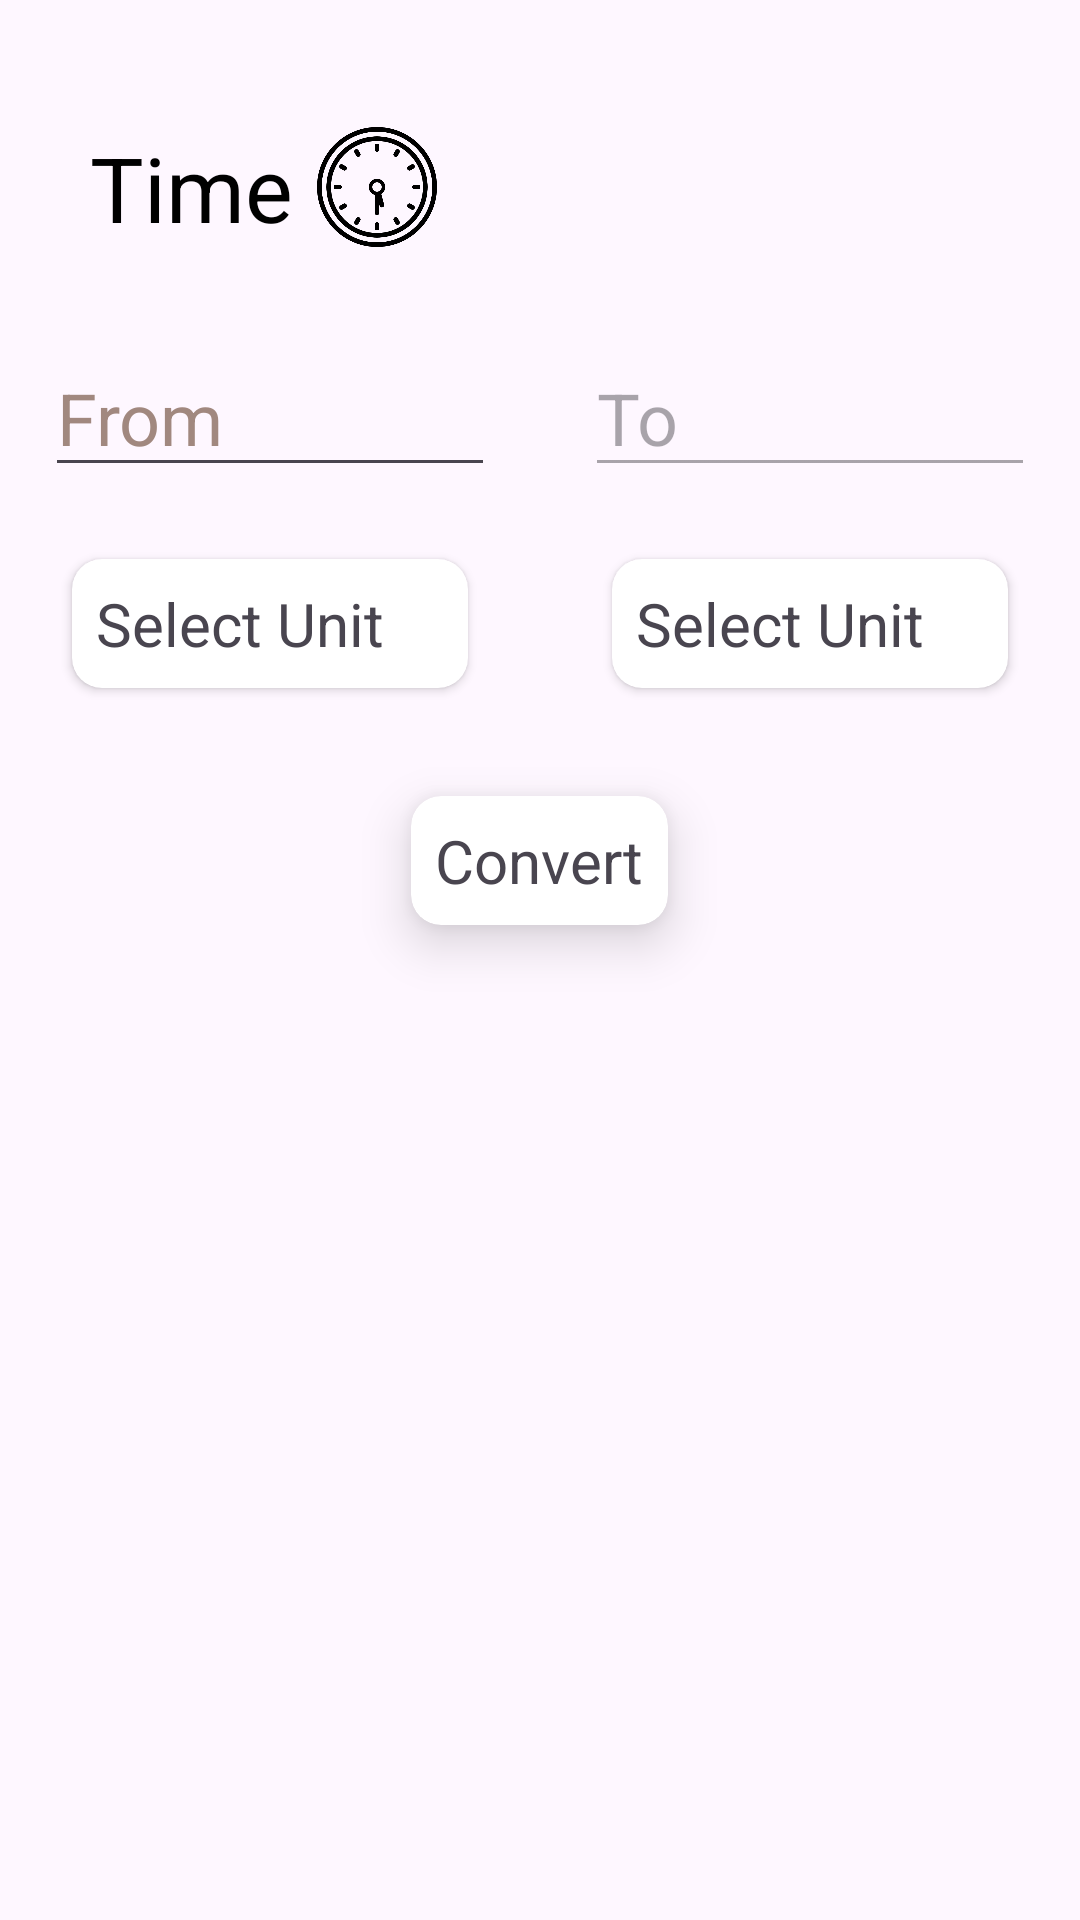

The Android layout XML behind this screen, and the referenced resources:
<!-- AndroidManifest.xml: application theme Theme.UnitConverter -->
<!-- res/layout/time.xml -->
<?xml version="1.0" encoding="utf-8" ?>

<RelativeLayout
    xmlns:android="http://schemas.android.com/apk/res/android"
    xmlns:app="http://schemas.android.com/apk/res-auto"
    xmlns:tools="http://schemas.android.com/tools"
    android:layout_width="match_parent"
    android:layout_height="match_parent"
    tools:context=".Time">

    <LinearLayout
        android:id="@+id/heading"
        android:layout_width="match_parent"
        android:layout_height="65dp"
        android:layout_marginTop="20dp"
        android:orientation="horizontal"
        android:gravity="center_vertical"
        tools:ignore="UseCompoundDrawables">

        <TextView
            android:layout_width="wrap_content"
            android:layout_height="wrap_content"
            android:layout_marginStart="30dp"
            android:layout_marginTop="10dp"
            android:text="@string/time"
            android:textColor="#000000"
            android:textSize="30sp" />

        <ImageView
            android:layout_width="40dp"
            android:layout_height="40dp"
            android:layout_marginStart="8dp"
            android:layout_marginTop="10dp"
            android:src="@drawable/time"
            tools:ignore="ContentDescription" />
    </LinearLayout>

    <LinearLayout
        android:id="@+id/edit_text"
        android:layout_below="@+id/heading"
        android:layout_width="match_parent"
        android:layout_height="wrap_content"
        android:layout_marginTop="20dp"
        android:baselineAligned="false"
        android:orientation="horizontal"
        android:weightSum="2">

        <LinearLayout
            android:layout_width="0dp"
            android:layout_height="wrap_content"
            android:orientation="vertical"
            android:layout_weight="1">

            <EditText
                android:id="@+id/et_from"
                android:layout_width="150dp"
                android:layout_height="wrap_content"
                android:layout_margin="8dp"
                android:autofillHints=""
                android:hint="@string/from"
                android:layout_gravity="center"
                android:textColor="@color/black"
                android:inputType="numberDecimal"
                android:textColorHint="#A1887F"
                android:textSize="24sp" />

        </LinearLayout>

        <LinearLayout
            android:layout_width="0dp"
            android:layout_height="wrap_content"
            android:orientation="vertical"
            android:layout_weight="1">

            <EditText
                android:id="@+id/et_to"
                android:layout_width="150dp"
                android:layout_height="wrap_content"
                android:layout_margin="8dp"
                android:autofillHints=""
                android:hint="@string/to"
                android:textColor="@color/black"
                android:layout_gravity="center"
                android:inputType="none"
                android:textSize="24sp"
                android:enabled="false"/>

        </LinearLayout>
    </LinearLayout>

    <LinearLayout
        android:id="@+id/unit"
        android:layout_below="@id/edit_text"
        android:layout_width="match_parent"
        android:layout_height="wrap_content"
        android:orientation="horizontal"
        android:weightSum="2">

        <androidx.cardview.widget.CardView
            android:id="@+id/from_Unit"
            android:layout_width="0dp"
            android:layout_height="wrap_content"
            android:layout_weight="1"
            app:cardCornerRadius="10dp"
            android:layout_marginTop="16dp"
            android:layout_marginRight="24dp"
            android:layout_marginBottom="12dp"
            android:layout_marginLeft="24dp">

            <RelativeLayout
                android:id="@+id/rl_fromUnit"
                android:layout_width="wrap_content"
                android:layout_height="wrap_content"
                android:padding="8dp">


                <TextView
                    android:id="@+id/tv_fromUnit"
                    android:layout_width="match_parent"
                    android:layout_height="wrap_content"
                    android:text="@string/select_unit"
                    android:textSize="20sp"
                    android:layout_centerVertical="true"/>

            </RelativeLayout>
        </androidx.cardview.widget.CardView>
        <androidx.cardview.widget.CardView
            android:id="@+id/to_Unit"
            android:layout_width="0dp"
            android:layout_height="wrap_content"
            android:layout_weight="1"
            app:cardCornerRadius="10dp"
            android:layout_marginRight="24dp"
            android:layout_marginLeft="24dp"
            android:layout_marginTop="16dp"
            android:layout_marginBottom="12dp">

            <RelativeLayout
                android:id="@+id/rl_toUnit"
                android:layout_width="wrap_content"
                android:layout_height="wrap_content"
                android:padding="8dp">

                <TextView
                    android:id="@+id/tv_toUnit"
                    android:layout_width="match_parent"
                    android:layout_height="wrap_content"
                    android:text="@string/select_unit"
                    android:textSize="20sp"
                    android:layout_centerVertical="true"/>

            </RelativeLayout>
        </androidx.cardview.widget.CardView>
    </LinearLayout>

    <androidx.cardview.widget.CardView
        android:id="@+id/convert_Btn"
        android:layout_width="wrap_content"
        android:layout_height="wrap_content"
        android:layout_below="@+id/unit"
        android:layout_centerHorizontal="true"
        app:cardCornerRadius="10dp"
        app:cardElevation="10dp"
        android:layout_marginTop="24dp"
        android:layout_marginStart="24dp">

        <RelativeLayout
            android:layout_width="wrap_content"
            android:layout_height="wrap_content"
            android:padding="8dp">

            <TextView
                android:layout_width="wrap_content"
                android:layout_height="wrap_content"
                android:text="@string/convert"
                android:textSize="20sp"
                android:layout_centerVertical="true"/>

        </RelativeLayout>

    </androidx.cardview.widget.CardView>

</RelativeLayout>
<!-- resources referenced by this layout -->
<resources>
  <!-- drawable time: png bitmap (drawable, 27539 bytes) -->
  <string name="convert">Convert</string>
  <string name="from">From</string>
  <string name="select_unit">Select Unit</string>
  <string name="time">Time</string>
  <string name="to">To</string>
  <style name="Theme.UnitConverter" parent="Base.Theme.UnitConverter" />
  <style name="Base.Theme.UnitConverter" parent="Theme.Material3.DayNight.NoActionBar">
          
          
      </style>
  <!-- not gathered from this repository: default colours our renderer supplied (Android Studio template values) -->
  <color name="black">#FF000000</color>
</resources>
